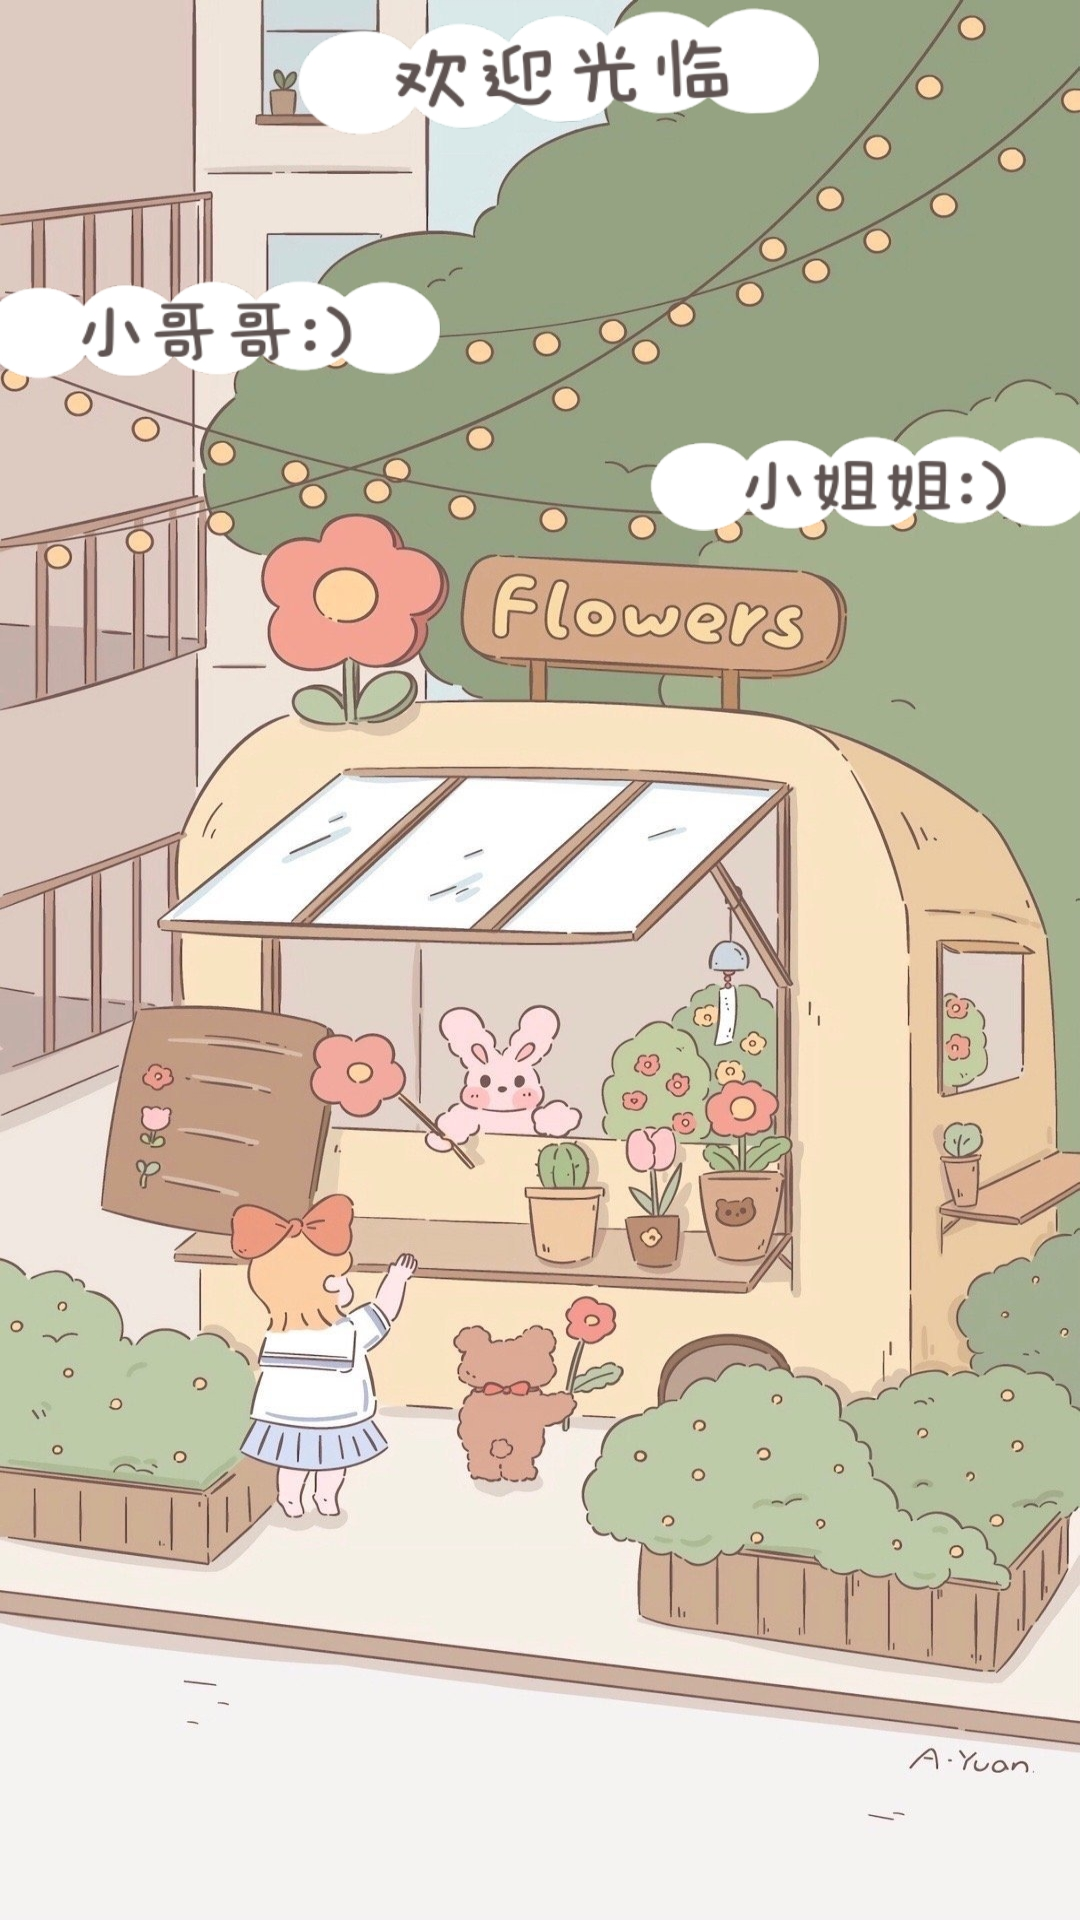

The Android layout XML behind this screen, and the referenced resources:
<!-- AndroidManifest.xml: application theme Theme.AppCompat.Light.NoActionBar -->
<!-- res/layout/activity_splash.xml -->
<?xml version="1.0" encoding="utf-8"?>
<androidx.constraintlayout.widget.ConstraintLayout xmlns:android="http://schemas.android.com/apk/res/android"
    xmlns:app="http://schemas.android.com/apk/res-auto"
    xmlns:tools="http://schemas.android.com/tools"
    android:layout_width="match_parent"
    android:layout_height="match_parent"
    tools:context=".Splash"
    android:background="@drawable/bag_3">

</androidx.constraintlayout.widget.ConstraintLayout>
<!-- resources referenced by this layout -->
<resources>
  <!-- drawable bag_3: jpg bitmap (drawable, 586111 bytes) -->
</resources>
